Run: headless pygame with SDL's dummy video driver; simulated clock (each Clock.tick advances the game by its frame time, no real sleeping); random seed 0; keys injected as events and as key.get_pressed() state; no mouse input.
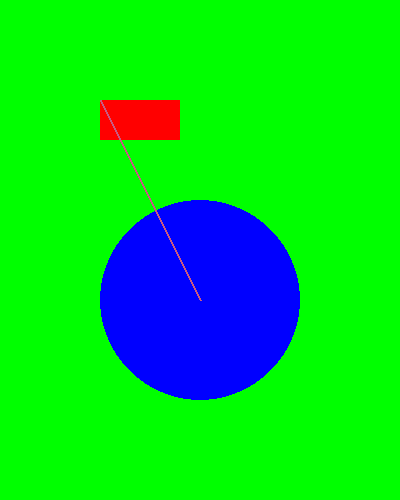
Frame 1 of 4 · flips 1–60 · no input
Frame 2 of 4 · flips 61–180 · tapped SPACE, RETURN · held RIGHT (→), D · screen unchanged from frame 1, image omitted
Frame 3 of 4 · flips 181–300 · held DOWN (↓), S · screen unchanged from frame 2, image omitted
Frame 4 of 4 · flips 301–420 · held LEFT (←), A, UP (↑), W · screen unchanged from frame 3, image omitted

The pygame program that drew these frames:

import pygame
import sys

pygame.init()

width= 400
height= 500

surface = pygame.display.set_mode((width, height)) #surface
pygame.display.set_caption('Colores')

## Sistema RGB Rojo verde y Azul
## pygame.color(R,G,B) 0-255
red = pygame.Color(255,0,0)
verde = pygame.Color(0,255,0)
azul = pygame.Color(0,0,255)

white = pygame.Color(255,255,255)
black = pygame.Color(0,0,0)
rosado = pygame.Color(200,90,130)

## Rectangulo 1
## pygame.Rect(x,y,width,height)
rect = pygame.Rect(100,150,120,60)
rect.center = (width // 2, height // 2)

print (rect.x)
print (rect.y)

## Rectangulo 2
rect2 = (100,100,80,40)

##TUPLAS
my_color = (200,90,130)

while True:
	for event in pygame.event.get():
		if event.type == pygame.QUIT:
			pygame.quit()
			sys.exit()

	surface.fill(verde)

	## Objects
	## draw
	## 1.-Donde se pintara la figura
	## 2.-De que color sera la figura
	pygame.draw.rect(surface,red,(100,100,80,40))

	## 100 pixeles 
	pygame.draw.circle(surface,azul,(200,300),100)

	pygame.draw.line(surface,rosado, (100,100),(200,300), 2 )	

	pygame.display.update()
